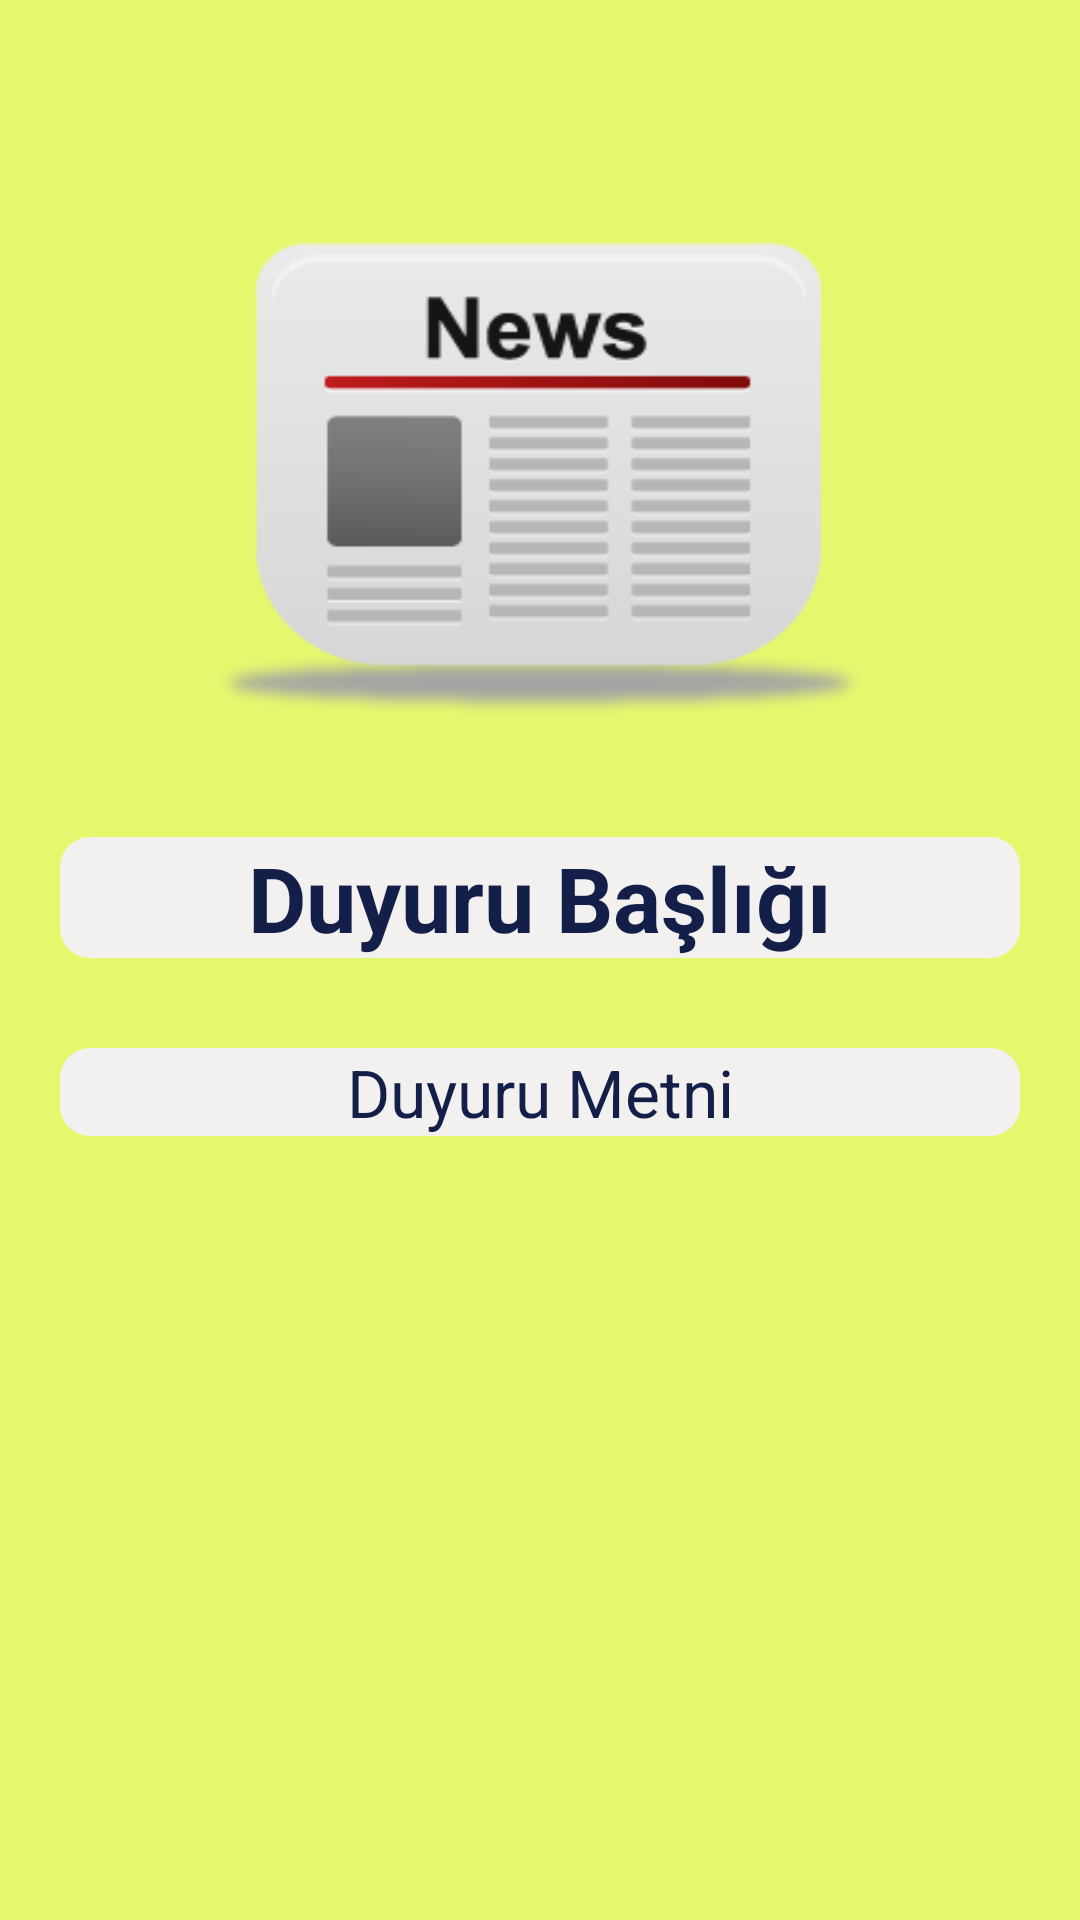

Produce the Android XML layout that renders to this screen, including the resource entries it uses.
<!-- AndroidManifest.xml: application theme AppTheme -->
<!-- res/layout/activity_duyuru_detay.xml -->
<?xml version="1.0" encoding="utf-8"?>
<LinearLayout
    xmlns:android="http://schemas.android.com/apk/res/android"
    xmlns:tools="http://schemas.android.com/tools"
    xmlns:app="http://schemas.android.com/apk/res-auto"
    android:layout_width="match_parent"
    android:background="#E7F76D"
    android:orientation="vertical"
    android:layout_height="match_parent"
    tools:context=".Activity.DuyuruDetayActivity">

    <ImageView
        android:layout_width="216dp"
        android:layout_height="199dp"
        android:layout_gravity="center"
        android:layout_marginTop="50dp"
        android:background="@drawable/announcement"></ImageView>

    <TextView
        android:layout_width="match_parent"
        android:layout_height="wrap_content"
        android:id="@+id/etDuyuruBaslik"
        android:layout_marginTop="30dp"
        android:layout_marginBottom="20dp"
        android:gravity="center"
        android:text="Duyuru Başlığı"
        android:layout_marginHorizontal="20dp"
        android:background="@drawable/rounded_button2"
        android:textColor="#131F49"
        android:textSize="30dp"
        android:textStyle="bold" />

    <TextView
        android:layout_width="match_parent"
        android:id="@+id/etDuyuruIcerik"
        android:layout_height="wrap_content"
        android:layout_marginTop="10dp"
        android:layout_marginBottom="20dp"
        android:layout_marginHorizontal="20dp"
        android:background="@drawable/rounded_button2"
        android:gravity="center"
        android:text="Duyuru Metni"
        android:textColor="#131F49"
        android:textSize="22dp" />


</LinearLayout>
<!-- resources referenced by this layout -->
<resources>
  <!-- drawable announcement: png bitmap (drawable-v24, 8768 bytes) -->
  <!-- drawable rounded_button2 (drawable-v24) -->
  <?xml version="1.0" encoding="utf-8"?>
  <shape xmlns:android="http://schemas.android.com/apk/res/android"
      android:shape="rectangle">
      <solid android:color="#F2F1EF"/>
      <corners android:radius="10dp"/>
  </shape>
  <style name="AppTheme" parent="Theme.AppCompat.Light.NoActionBar">
          
          <item name="colorPrimary">@color/colorPrimary</item>
          <item name="colorPrimaryDark">@color/colorPrimaryDark</item>
          <item name="colorAccent">@color/colorAccent</item>
          <item name="windowActionBar">false</item>
          <item name="windowNoTitle">true</item>
      </style>
  <color name="colorPrimary">#008577</color>
  <color name="colorPrimaryDark">#00574B</color>
  <color name="colorAccent">#D81B60</color>
</resources>
